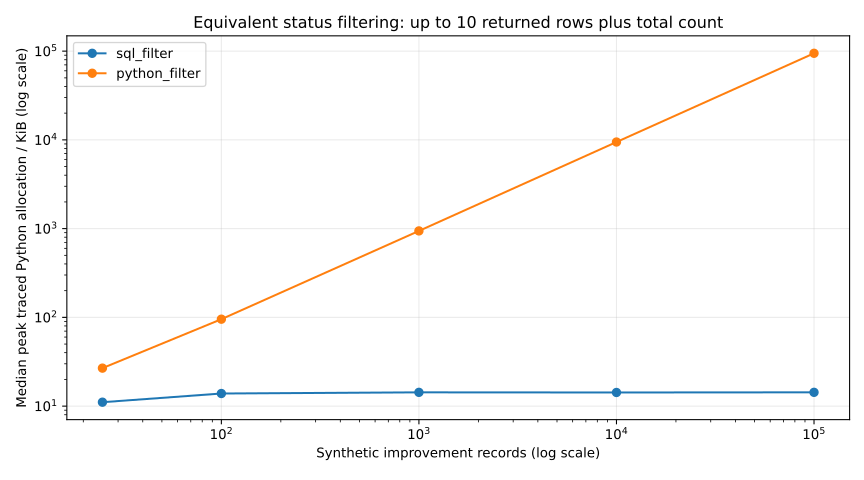

Values plotted in this chart, from the file beside it:
size, phase, operation, equivalent_results, samples, peak_median_bytes, peak_max_bytes
25, candidate, sql_filter, True, 3, 11336, 12936
25, candidate, python_filter, True, 3, 27435, 27435
25, baseline, sql_filter, True, 3, 11336, 11336
25, baseline, python_filter, True, 3, 27435, 28811
100, baseline, sql_filter, True, 3, 14200, 15800
100, baseline, python_filter, True, 3, 97691, 97691
100, candidate, sql_filter, True, 3, 14200, 14200
100, candidate, python_filter, True, 3, 97691, 99067
1000, candidate, sql_filter, True, 3, 14635, 16235
1000, candidate, python_filter, True, 3, 965004, 965004
1000, baseline, sql_filter, True, 3, 14635, 14635
1000, baseline, python_filter, True, 3, 965004, 966380
10000, baseline, sql_filter, True, 3, 14586, 16186
10000, baseline, python_filter, True, 3, 9686241, 9686241
10000, candidate, sql_filter, True, 3, 14586, 14586
10000, candidate, python_filter, True, 3, 9686241, 9687617
100000, candidate, sql_filter, True, 3, 14642, 16242
100000, candidate, python_filter, True, 3, 96837009, 96837009
100000, baseline, sql_filter, True, 3, 14642, 14642
100000, baseline, python_filter, True, 3, 96837009, 96837009
